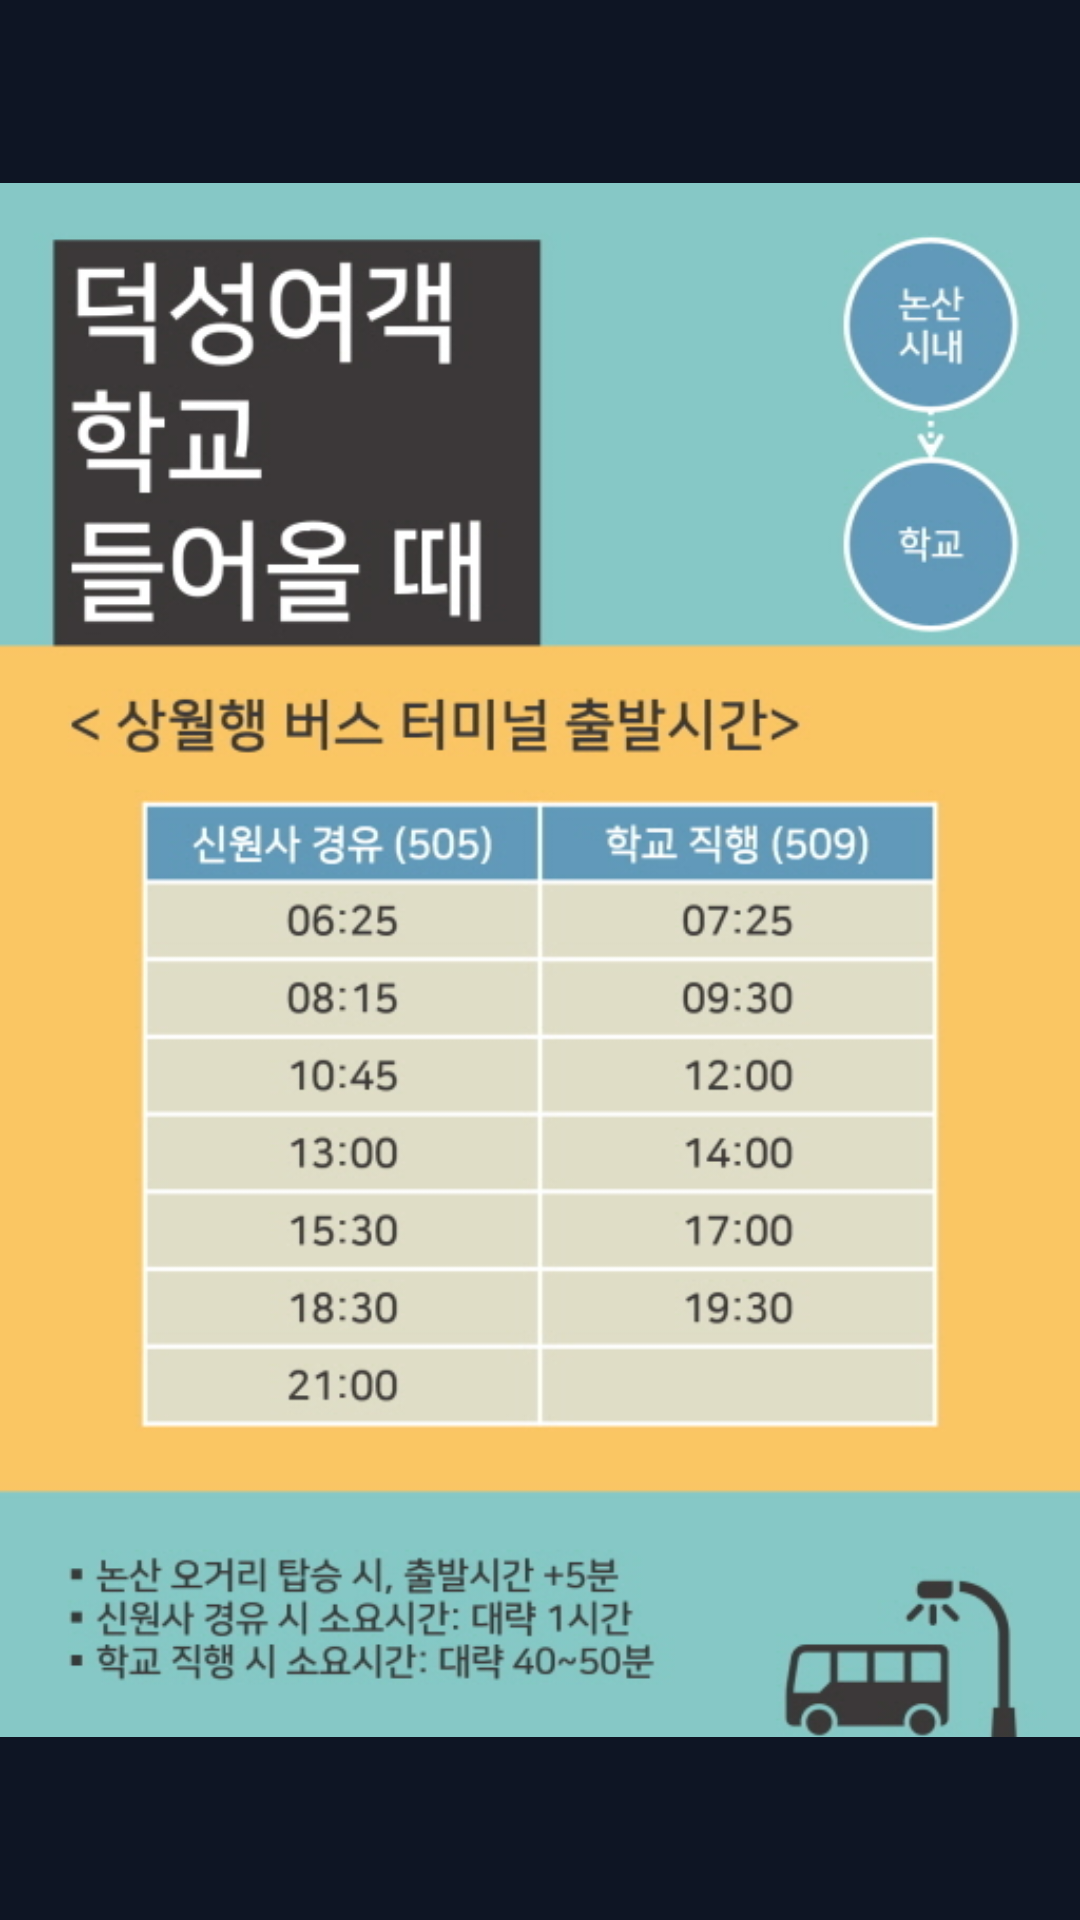

This screen was rendered from an Android layout file. Write that file and the resources it references.
<!-- AndroidManifest.xml: application theme AppTheme -->
<!-- res/layout/fragment_duksung.xml -->
<TabHost xmlns:android="http://schemas.android.com/apk/res/android"
    xmlns:app="http://schemas.android.com/apk/res-auto"
    android:id="@android:id/tabhost"
    android:layout_width="match_parent"
    android:layout_height="match_parent"
    android:background="#0E1524">

    <LinearLayout
        android:orientation="vertical"
        android:layout_width="match_parent"
        android:layout_height="match_parent">

        <TabWidget
            android:id="@android:id/tabs"
            android:background="@color/colorMain"
            android:layout_width="match_parent"
            android:layout_height="wrap_content"/>

        <FrameLayout
            android:id="@android:id/tabcontent"
            android:layout_width="match_parent"
            android:layout_height="wrap_content">

            <LinearLayout
                android:id="@+id/content_to_nonsan"
                android:layout_width="match_parent"
                android:layout_height="wrap_content"
                android:orientation="vertical">

                <ImageView
                    android:layout_width="wrap_content"
                    android:layout_height="wrap_content"
                    app:srcCompat="@drawable/duk_out"  />

            </LinearLayout>

            <LinearLayout
                android:id="@+id/content_to_school"
                android:layout_width="match_parent"
                android:layout_height="wrap_content"
                android:orientation="vertical">

                <ImageView
                    android:layout_width="wrap_content"
                    android:layout_height="wrap_content"
                    app:srcCompat="@drawable/duk_in"  />

            </LinearLayout>

        </FrameLayout>

    </LinearLayout>

</TabHost>
<!-- resources referenced by this layout -->
<resources>
  <color name="colorMain">#283B67</color>
  <!-- drawable duk_in: png bitmap (drawable, 177255 bytes) -->
  <!-- drawable duk_out: png bitmap (drawable, 241682 bytes) -->
  <style name="AppTheme" parent="Theme.AppCompat.Light.DarkActionBar">
          
          <item name="colorPrimary">@color/gguYellow</item>
          <item name="colorPrimaryDark">#FF1B1B1B</item>
          <item name="colorAccent">@color/colorAccent</item>
  
      </style>
  <color name="gguYellow">#F8B80D</color>
  <color name="colorAccent">#FF4081</color>
</resources>
